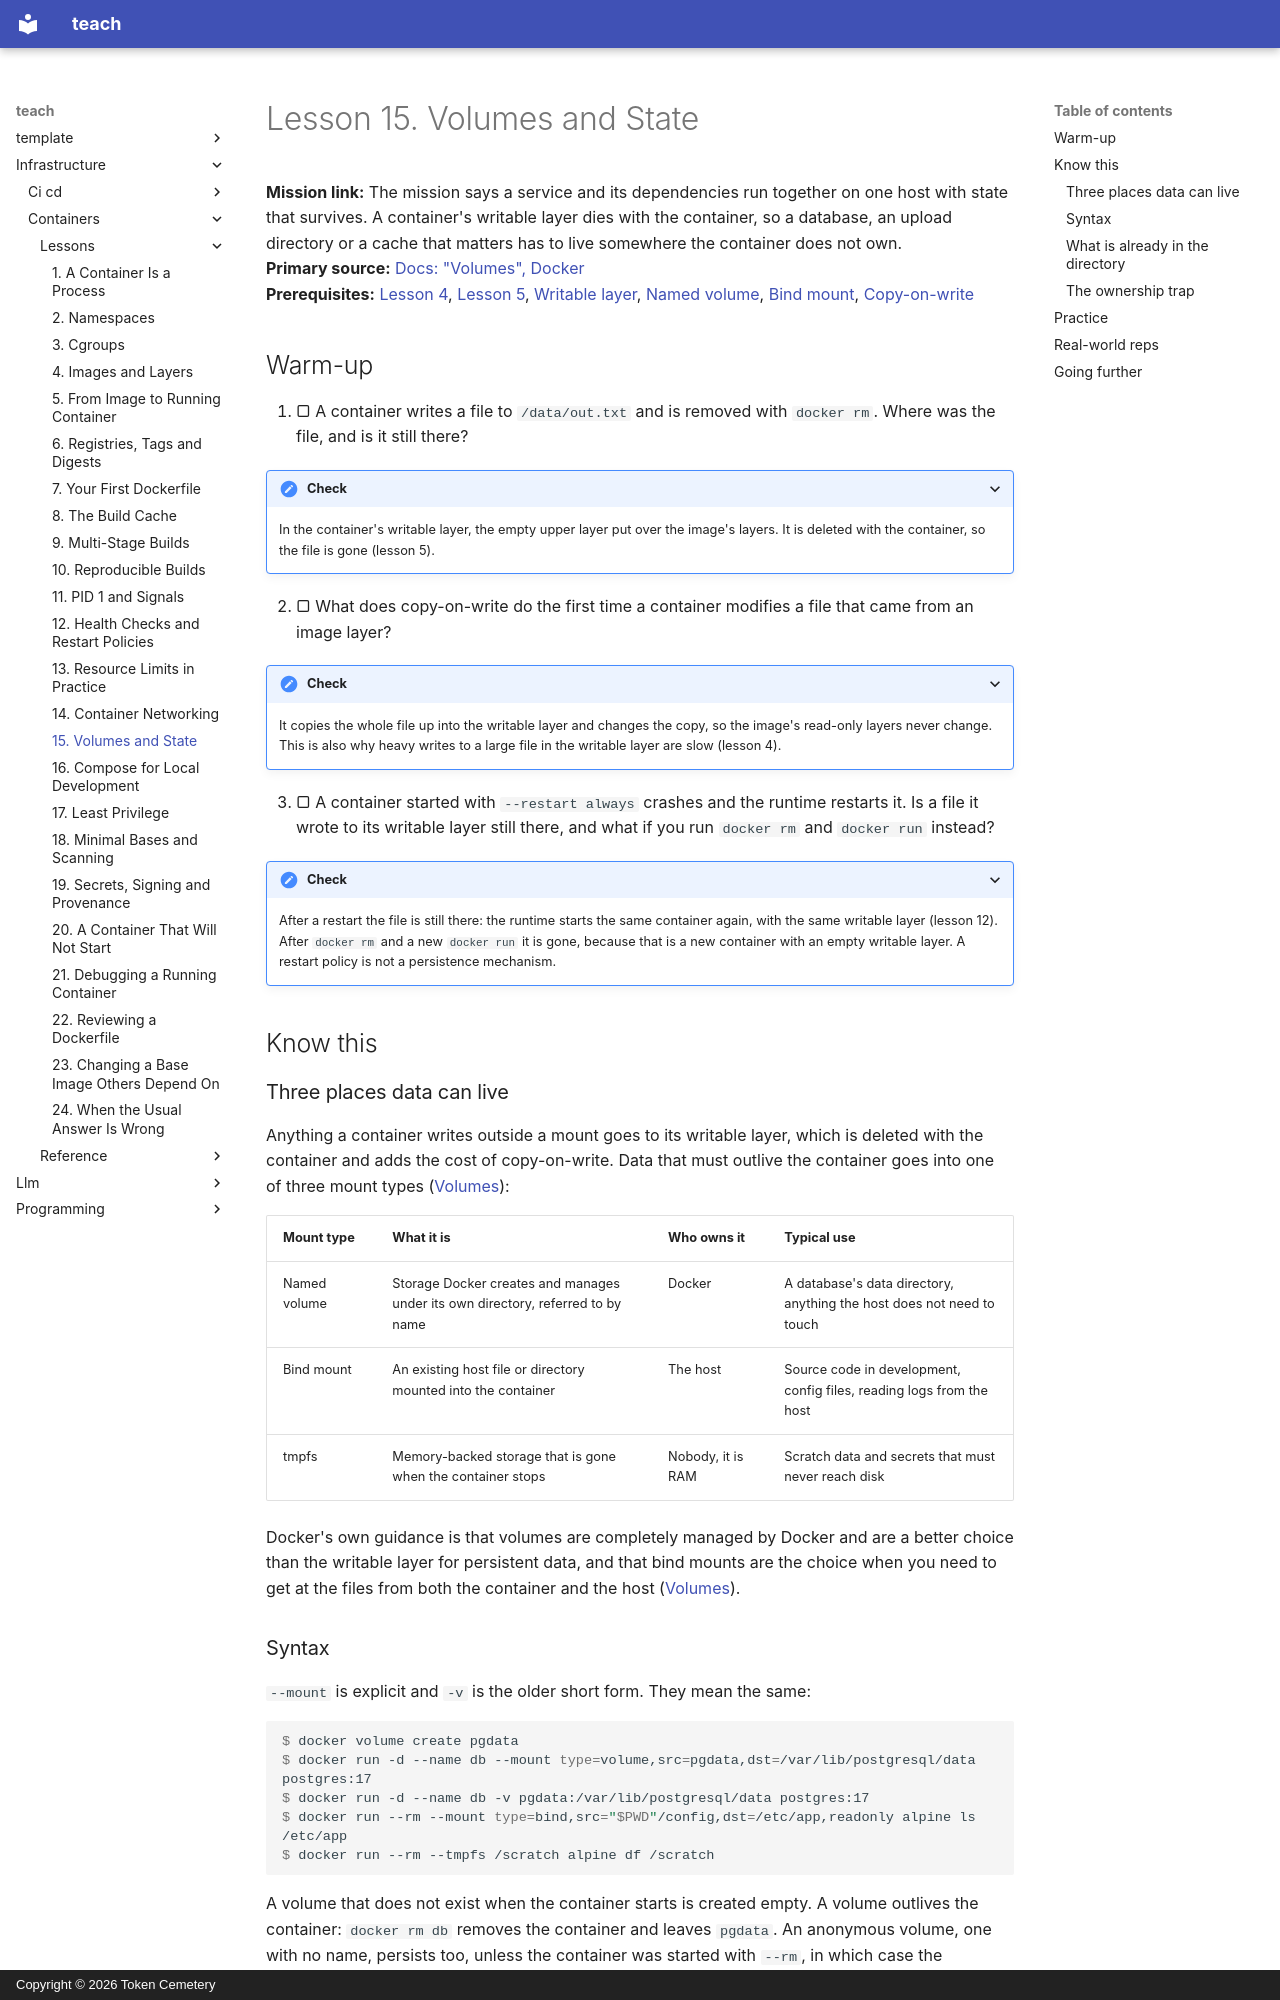

repository: TokenCemetery/teach · page: infrastructure/containers/lessons/0015-volumes-and-state/index.html · generator: mkdocs · copyright: Copyright © 2026 Token Cemetery

---
title: "15. Volumes and State"
description: Where data outlives a container in named volumes, bind mounts and tmpfs, and the file-ownership trap between host and container
type: lesson
---

# Lesson 15. Volumes and State

**Mission link:** The mission says a service and its dependencies run together on one host with state that survives. A container's writable layer dies with the container, so a database, an upload directory or a cache that matters has to live somewhere the container does not own.
**Primary source:** [Docs: "Volumes", Docker](https://docs.docker.com/engine/storage/volumes/)
**Prerequisites:** [Lesson 4](0004-images-and-layers.md), [Lesson 5](0005-from-image-to-running-container.md), [Writable layer](../GLOSSARY.md), [Named volume](../GLOSSARY.md), [Bind mount](../GLOSSARY.md), [Copy-on-write](../GLOSSARY.md)

## Warm-up

1. ▢ A container writes a file to `/data/out.txt` and is removed with `docker rm`. Where was the file, and is it still there?

<details markdown="1"><summary>Check</summary>

In the container's writable layer, the empty upper layer put over the image's layers. It is deleted with the container, so the file is gone (lesson 5).

</details>

2. ▢ What does copy-on-write do the first time a container modifies a file that came from an image layer?

<details markdown="1"><summary>Check</summary>

It copies the whole file up into the writable layer and changes the copy, so the image's read-only layers never change. This is also why heavy writes to a large file in the writable layer are slow (lesson 4).

</details>

3. ▢ A container started with `--restart always` crashes and the runtime restarts it. Is a file it wrote to its writable layer still there, and what if you run `docker rm` and `docker run` instead?

<details markdown="1"><summary>Check</summary>

After a restart the file is still there: the runtime starts the same container again, with the same writable layer (lesson 12). After `docker rm` and a new `docker run` it is gone, because that is a new container with an empty writable layer. A restart policy is not a persistence mechanism.

</details>

## Know this

### Three places data can live

Anything a container writes outside a mount goes to its writable layer, which is deleted with the container and adds the cost of copy-on-write. Data that must outlive the container goes into one of three mount types ([Volumes](https://docs.docker.com/engine/storage/volumes/)):

|Mount type|What it is|Who owns it|Typical use|
|---|---|---|---|
|Named volume|Storage Docker creates and manages under its own directory, referred to by name|Docker|A database's data directory, anything the host does not need to touch|
|Bind mount|An existing host file or directory mounted into the container|The host|Source code in development, config files, reading logs from the host|
|tmpfs|Memory-backed storage that is gone when the container stops|Nobody, it is RAM|Scratch data and secrets that must never reach disk|

Docker's own guidance is that volumes are completely managed by Docker and are a better choice than the writable layer for persistent data, and that bind mounts are the choice when you need to get at the files from both the container and the host ([Volumes](https://docs.docker.com/engine/storage/volumes/)).
